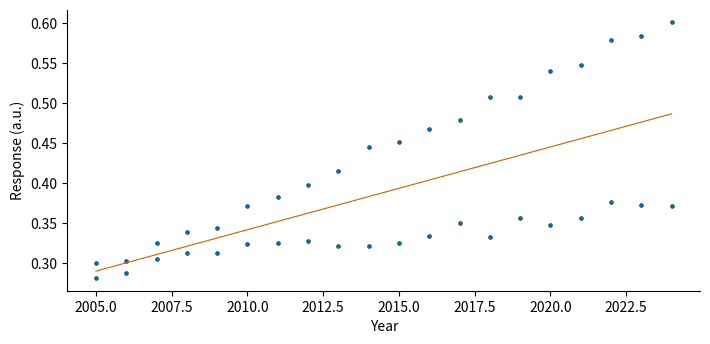

This figure's Python source:
import matplotlib
matplotlib.use('Agg')
import matplotlib.pyplot as plt
import numpy as np
import pandas as pd

# figpipe -> matplotlib; 1 panel(s), 183.0 x 90.0 mm
fig = plt.figure(figsize=(7.2047, 3.5433))
df = pd.DataFrame({'year': [2005, 2006, 2007, 2008, 2009, 2010, 2011, 2012, 2013, 2014, 2015, 2016, 2017, 2018, 2019, 2020, 2021, 2022, 2023, 2024, 2005, 2006, 2007, 2008, 2009, 2010, 2011, 2012, 2013, 2014, 2015, 2016, 2017, 2018, 2019, 2020, 2021, 2022, 2023, 2024], 'group': ['control', 'control', 'control', 'control', 'control', 'control', 'control', 'control', 'control', 'control', 'control', 'control', 'control', 'control', 'control', 'control', 'control', 'control', 'control', 'control', 'treated', 'treated', 'treated', 'treated', 'treated', 'treated', 'treated', 'treated', 'treated', 'treated', 'treated', 'treated', 'treated', 'treated', 'treated', 'treated', 'treated', 'treated', 'treated', 'treated'], 'response': [0.3, 0.3018, 0.3044, 0.3125, 0.3121, 0.3239, 0.3248, 0.3278, 0.3212, 0.3208, 0.3253, 0.3339, 0.3493, 0.3319, 0.3556, 0.3478, 0.3562, 0.3765, 0.3717, 0.3713, 0.2809, 0.2872, 0.3249, 0.3379, 0.3429, 0.3711, 0.3826, 0.3975, 0.4155, 0.4445, 0.4516, 0.468, 0.4794, 0.5082, 0.5074, 0.5402, 0.5483, 0.5791, 0.5834, 0.601], 'se': [0.0106, 0.0082, 0.008, 0.0127, 0.0088, 0.0107, 0.0081, 0.0114, 0.0091, 0.0074, 0.0095, 0.0105, 0.0096, 0.0089, 0.0102, 0.009, 0.0084, 0.0084, 0.0118, 0.0098, 0.0101, 0.0102, 0.0069, 0.0102, 0.014, 0.0076, 0.0112, 0.0114, 0.0113, 0.0086, 0.0091, 0.0076, 0.0096, 0.0123, 0.0084, 0.006, 0.0098, 0.0114, 0.0093, 0.013]})

ax = fig.add_subplot(1, 1, 1)
ax.plot(df['year'], df['response'], 'o', ms=2.8, color='#0072b2', markeredgecolor='black', markeredgewidth=0.3)
xs = np.linspace(df['year'].min(), df['year'].max(), 80)
coef = np.polyfit(df['year'], df['response'], 1)
ax.plot(xs, np.polyval(coef, xs), '-', lw=0.8, color='#d55e00')
ax.set_xlabel('Year')
ax.set_ylabel('Response (a.u.)')
ax.spines['top'].set_visible(False)
ax.spines['right'].set_visible(False)
ax.spines['left'].set_visible(True)
ax.spines['bottom'].set_visible(True)
ax.grid(False)
ax.tick_params(direction='out')
plt.rcParams['font.family'] = 'sans-serif'
ax.legend(frameon=False)
for _line in ax.get_lines(): _line.set_linewidth(0.8)

fig.tight_layout()
fig.savefig('figure.pdf')
fig.savefig('figure.png', dpi=400)
